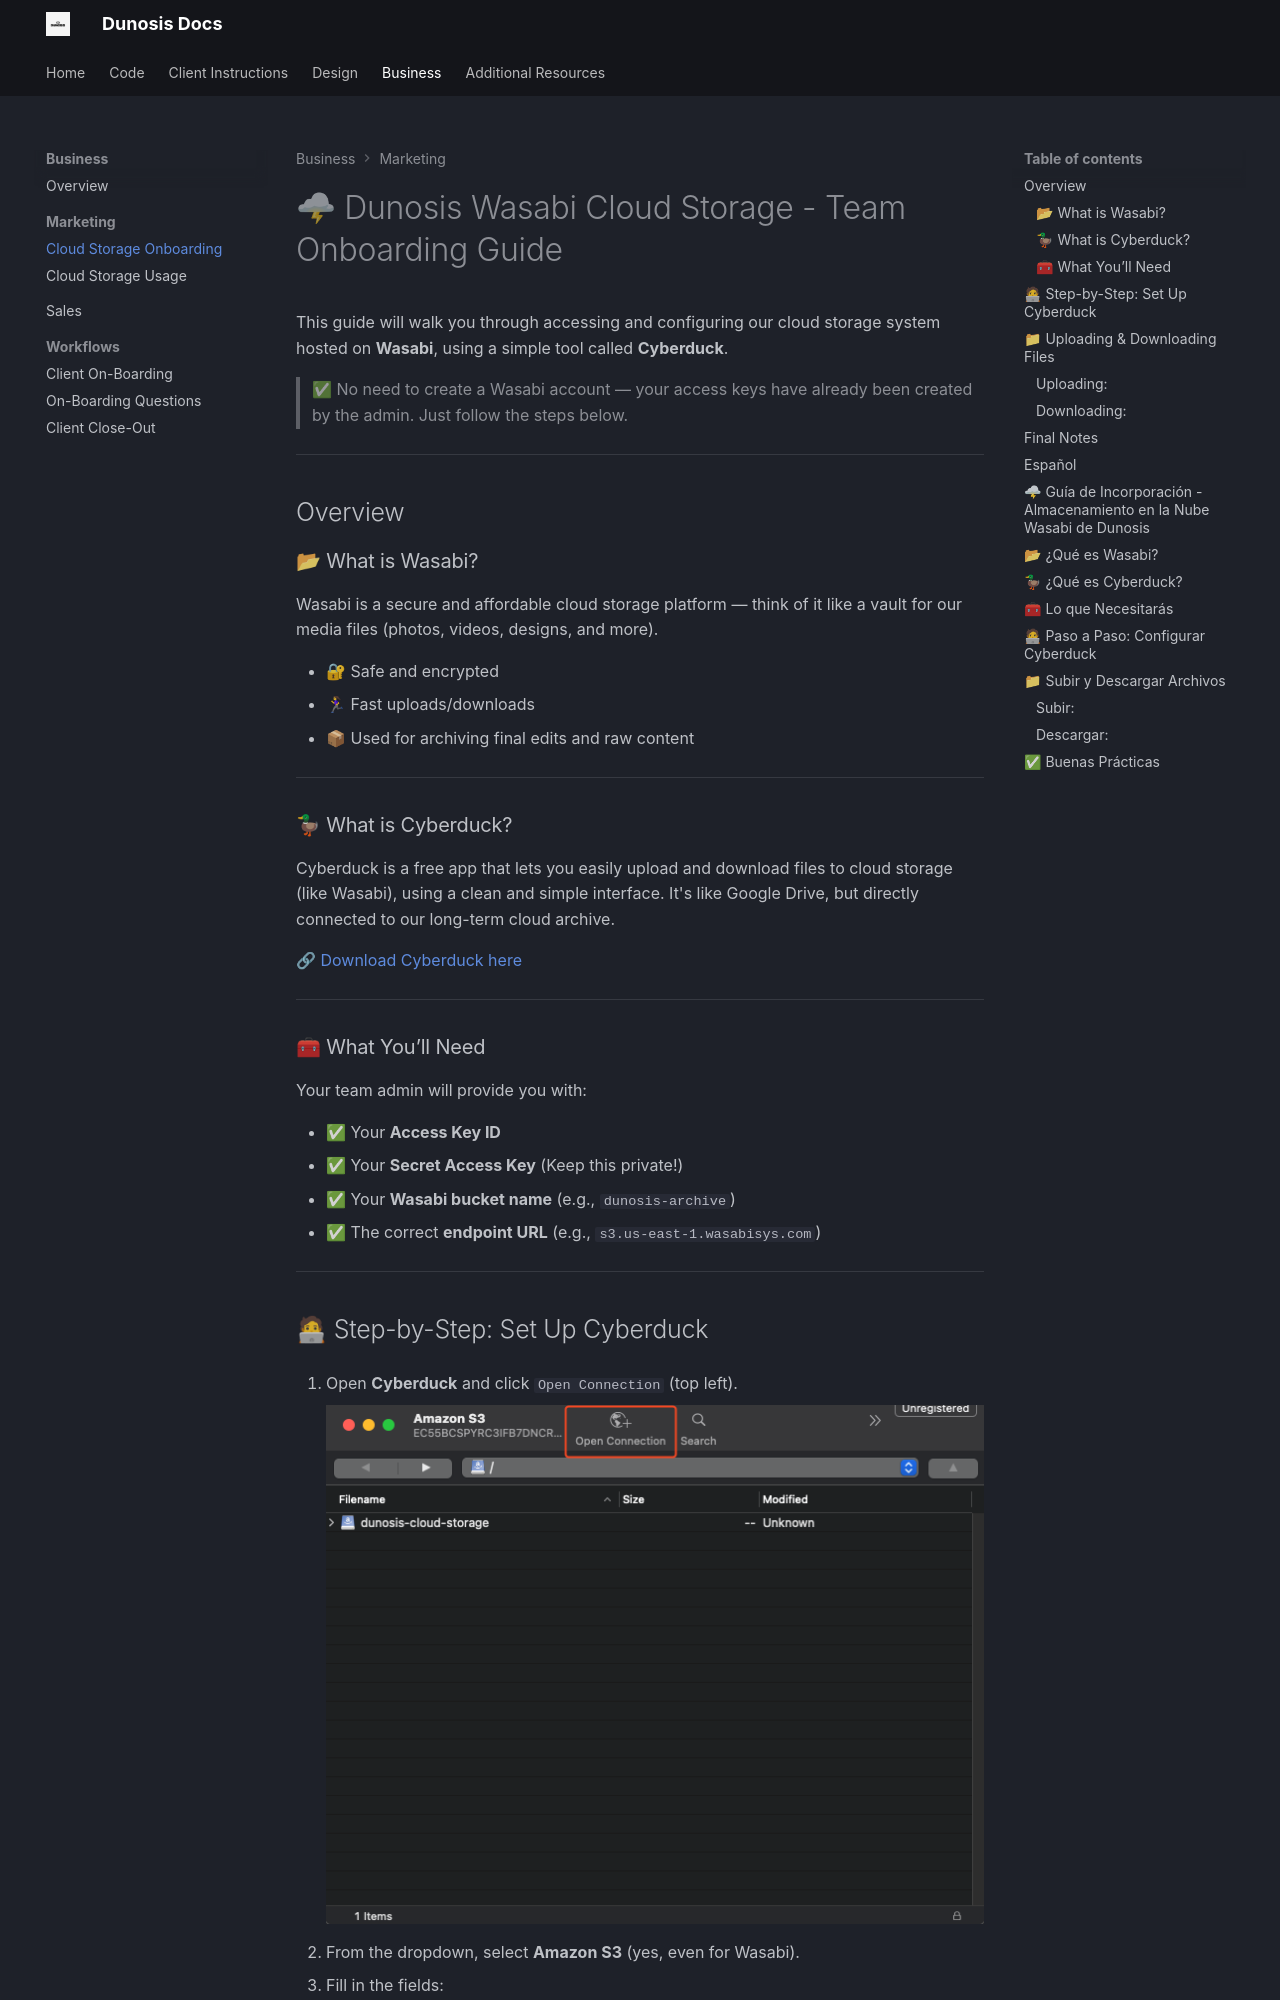

repository: Dunosis/dunosis-documentation · page: business/marketing/cloud-storage-onboarding/index.html · generator: mkdocs

# 🌩 Dunosis Wasabi Cloud Storage - Team Onboarding Guide

This guide will walk you through accessing and configuring our cloud storage system hosted on **Wasabi**, using a simple tool called **Cyberduck**.

> ✅ No need to create a Wasabi account — your access keys have already been created by the admin. Just follow the steps below.

---
## Overview

### 📂 What is Wasabi?

Wasabi is a secure and affordable cloud storage platform — think of it like a vault for our media files (photos, videos, designs, and more).

- 🔐 Safe and encrypted  
- 🏃♀ Fast uploads/downloads  
- 📦 Used for archiving final edits and raw content

---

### 🦆 What is Cyberduck?

Cyberduck is a free app that lets you easily upload and download files to cloud storage (like Wasabi), using a clean and simple interface. It's like Google Drive, but directly connected to our long-term cloud archive.

🔗 [Download Cyberduck here](https://cyberduck.io/)

---

### 🧰 What You’ll Need

Your team admin will provide you with:

- ✅ Your **Access Key ID**
- ✅ Your **Secret Access Key** (Keep this private!)
- ✅ Your **Wasabi bucket name** (e.g., `dunosis-archive`)
- ✅ The correct **endpoint URL** (e.g., `s3.us-east-1.wasabisys.com`)

---
